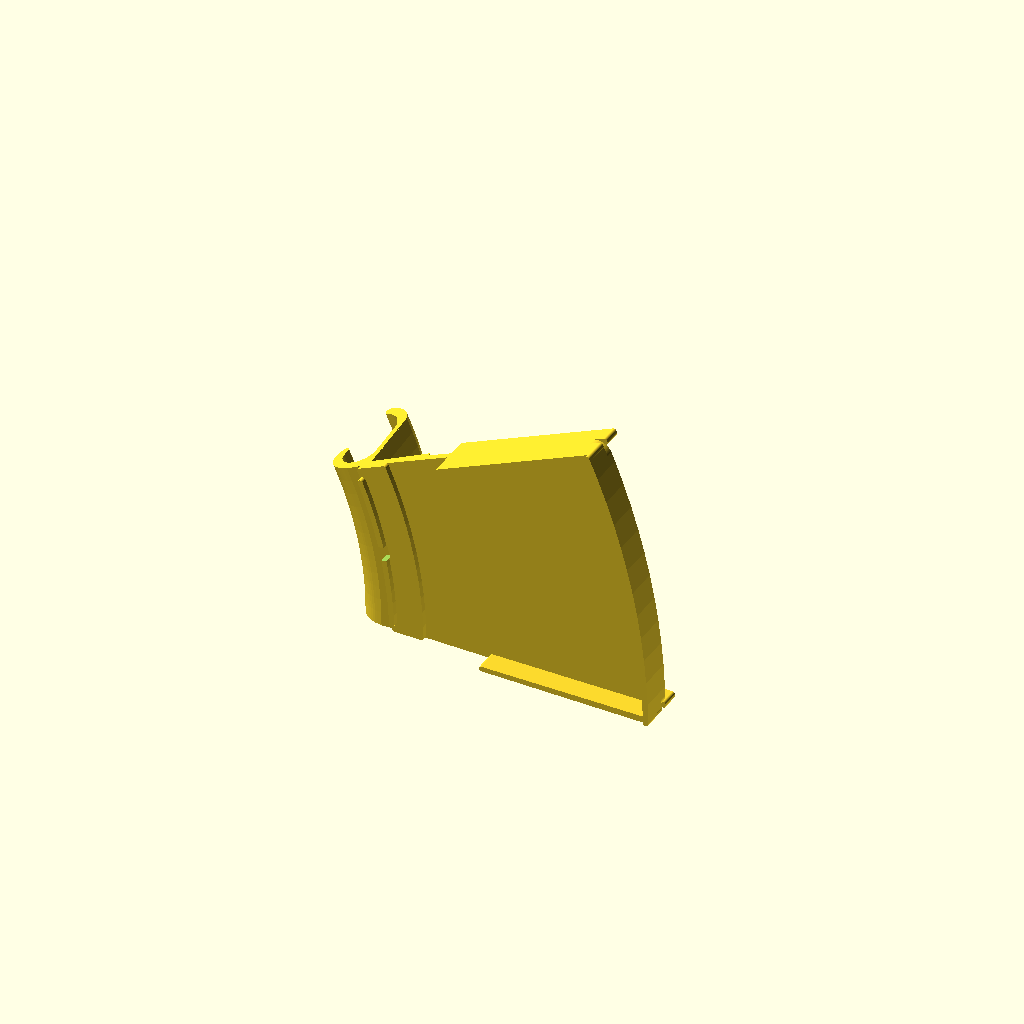
Cell 1 — every parameter at its default value.
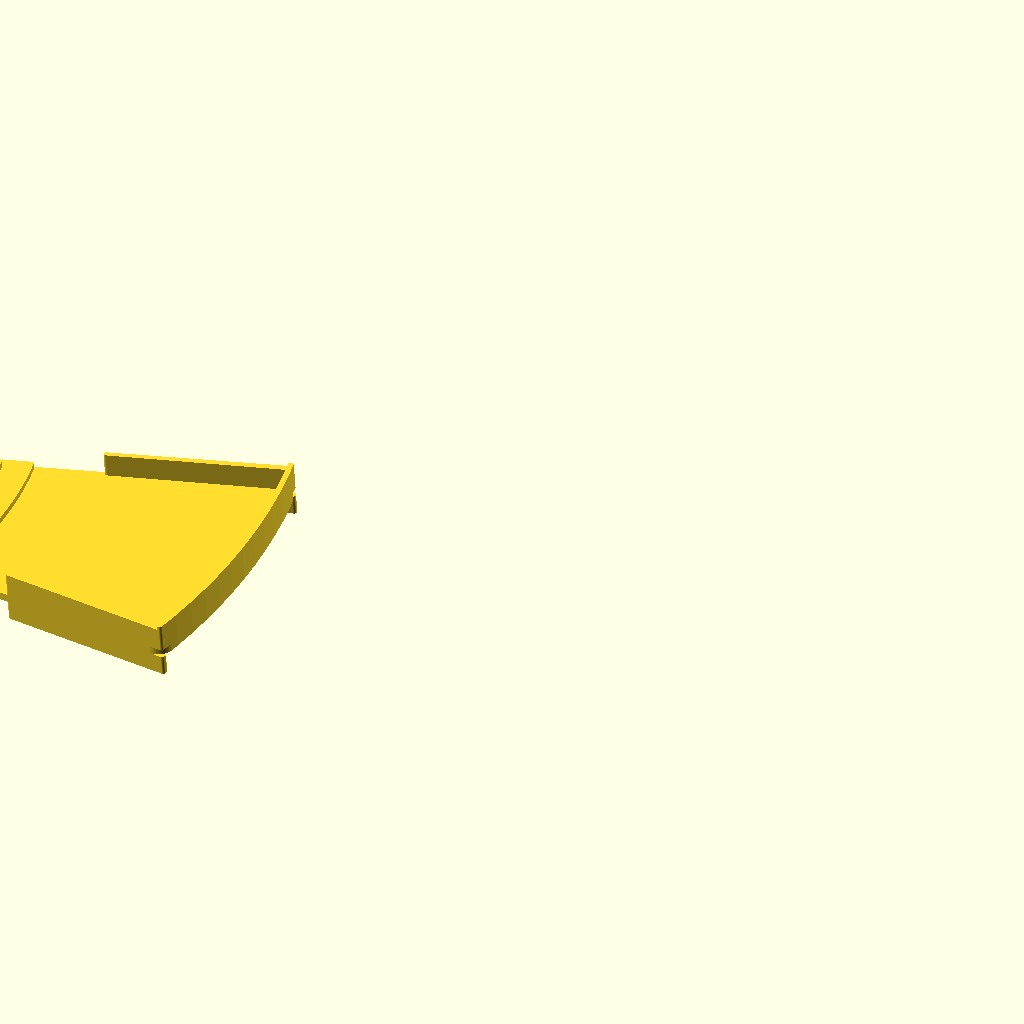
Cell 2: the same model with render_holder_only = true.
One fixed orthographic camera (rotation 55°, 0°, 25°; colour scheme Cornfield) for every cell.
The OpenSCAD source (attachments/tool_shelf/v1/tool_shelf_v1.scad):
// tool_shelf (v1)
// Curved annular-sector shelf using the canonical C-clamp sweep.

$fn = 180;
include <../../../core_mount_system/c_clamp/v1/c_clamp_profile_topref_v1.scad>;

// -------------------------------
// Quick Tuning (Common)
// -------------------------------
render_holder_only = false; // true = quick holder-only sample

show_clamp = true;
show_pad = true;
show_shelf = true;
show_lips = true;
show_gusset = true;

align_to_sweep_edges = true; // keep shelf sides aligned with clamp sweep ends

sweep_angle = 24;           // deg
radius = 222.25;            // mm
radius_ref_mode = "hook_center"; // "hook_center" or "outer_edge"
axis_z = 0;

pad_length = 35;            // mm
pad_thickness = 4;          // mm
pad_overlap = 1.0;          // mm
pad_offset_y = 0;           // keep 0 to preserve top reference

holder_top_offset = 0;      // mm from clamp top (max_profile_y)
holder_tilt_deg = 4;        // deg (positive drains toward clamp side)
holder_angle_offset = 0;    // deg tangent offset within sweep
holder_radial_location_on_pad = 0; // mm from clamp wall to inner shelf edge

arc_length = 152.4;         // mm (6")
radial_width = 152.4;       // mm (6")
floor_thickness = 4;        // mm
lip_thickness = 3;          // mm
lip_height_near = 14;       // mm (edge near user)
lip_height_far = 6;         // mm (edge near clamp / drain)
lip_height_sides = 12;      // mm (radial wall at sweep start)
lip_height_side_end = lip_height_sides; // mm (radial wall at sweep end)
side_wall_thickness = lip_thickness; // mm (angular thickness of radial walls)
side_wall_drop = 10;        // mm (radial walls + inner wall drop below floor)
corner_radius = 8;          // mm (floor fillet)
lip_corner_radius = 6;      // mm (lip fillet)
corner_gap_size = 5;        // mm (gap at inner-wall/side-wall corners)
inner_overhang = 6;         // mm (extend shelf inward over clamp)

// Gusset / brace (single ramped web for side printing)
gusset_thickness = 6;       // mm (minimum radial run target)
gusset_height = 25;         // mm (drop below floor)
gusset_width = 45;          // mm (tangent span)
gusset_back_overhang = 4;   // mm (extra run toward shelf interior)
gusset_flare = 8;           // mm (extra base run)
gusset_max_overhang_deg = 45; // deg (ramp limit for side print)
gusset_attach_overlap = 2;  // mm (embed into clamp wall)
gusset_top_flat = 2;        // mm (short contact flat under floor)

// Clamp-side reinforcement / drain channel
clamp_cap_thickness = 3;    // mm
clamp_cap_width = 18;       // mm
enable_clamp_channel = false;
clamp_channel_width = 10;   // mm
clamp_channel_depth = 2.0;  // mm
clamp_channel_offset = 0;   // mm

max_projection = 127;       // mm from pad outer edge

// Drain notch at low clamp-side wall
enable_drain_notch = true;
drain_notch_width = 8;      // mm along tangent

// -------------------------------
// Strength / Printability Checks
// -------------------------------
min_floor_thickness_recommended = 2.0;
min_lip_thickness_recommended = 2.0;
min_gusset_thickness_recommended = 4.0;
min_gusset_height_recommended = 18.0;
mount_flat_wall_height_available = 45.4;

// -------------------------------
// Advanced Controls / Debug
// -------------------------------
show_profile = false;
show_axis = true;
show_attach_marker = false;
axis_marker_r = 1.5;
attach_marker_r = 1.0;

// -------------------------------
// Derived
// -------------------------------
radius_ref_x = (radius_ref_mode == "hook_center") ? hook_center_x : max_profile_x;
axis_x = radius_ref_x - radius;
axis_shift_x = max(0, axis_x - min_profile_x + 0.1);

mount_wall_radius = axis_shift_x + (max_profile_x - axis_x);
pad_outer_radius = mount_wall_radius + pad_length;

holder_origin_x = max_profile_x + holder_radial_location_on_pad;
holder_profile_y_2d = max_profile_y + holder_top_offset;
holder_profile_y_sweep = holder_profile_y_2d - axis_z;

inner_radius = mount_wall_radius + holder_radial_location_on_pad - inner_overhang;
outer_radius = inner_radius + radial_width;
centerline_radius = (inner_radius + outer_radius) / 2;

arc_angle_deg = (centerline_radius > 0) ? (arc_length / centerline_radius) * 180 / PI : 0;
shelf_angle_deg = align_to_sweep_edges ? sweep_angle : arc_angle_deg;
attach_angle = sweep_angle / 2 + holder_angle_offset;

a_start = -shelf_angle_deg / 2;
a_end = shelf_angle_deg / 2;

shelf_start_angle = attach_angle + a_start;
shelf_end_angle = attach_angle + a_end;

projection_from_pad_outer = outer_radius - pad_outer_radius;

side_wall_angle_deg = (centerline_radius > 0)
    ? max(0.4, (side_wall_thickness / centerline_radius) * 180 / PI)
    : 0.4;

gap_angle_deg = (inner_radius > 0)
    ? (corner_gap_size / inner_radius) * 180 / PI
    : 0;

corner_radius_eff = (corner_radius > 0)
    ? min(corner_radius, max(0, radial_width / 2 - 0.2))
    : 0;

lip_corner_radius_eff = (lip_corner_radius > 0)
    ? min(lip_corner_radius, max(0, lip_thickness / 2 - 0.1))
    : 0;

arc_length_in = arc_length / 25.4;
radial_width_in = radial_width / 25.4;
arc_length_effective = (centerline_radius > 0) ? (shelf_angle_deg * PI / 180) * centerline_radius : 0;
arc_length_effective_in = arc_length_effective / 25.4;

lip_height_max = max(lip_height_near, max(lip_height_far, max(lip_height_sides, lip_height_side_end)));

gusset_top_flat_eff = max(gusset_top_flat, gusset_thickness);
gusset_depth = max(0, max(gusset_thickness, inner_overhang + gusset_back_overhang));
gusset_base_min = (gusset_max_overhang_deg > 0)
    ? (gusset_top_flat_eff + (gusset_height / tan(gusset_max_overhang_deg)))
    : 0;
gusset_base_span = max(gusset_depth + gusset_flare, gusset_base_min);

gusset_r0 = max(0.1, mount_wall_radius - gusset_attach_overlap);
gusset_r1 = min(outer_radius, gusset_r0 + gusset_base_span);
gusset_span_angle = (mount_wall_radius > 0)
    ? (gusset_width / mount_wall_radius) * 180 / PI
    : 0;
gusset_a0 = max(a_start, -gusset_span_angle / 2);
gusset_a1 = min(a_end, gusset_span_angle / 2);

mask_r_in = min(inner_radius, gusset_r0 - 0.4);
mask_r_out = outer_radius + lip_thickness + 0.5;
mask_z0 = -floor_thickness - side_wall_drop - gusset_height - 1.0;
mask_height = lip_height_max + clamp_cap_thickness + floor_thickness + side_wall_drop + gusset_height + 2.0;

if (projection_from_pad_outer > max_projection)
    echo("WARNING: projection exceeds max_projection.");
if (floor_thickness < min_floor_thickness_recommended)
    echo("WARNING: floor_thickness is thin for PLA/PETG.");
if (lip_thickness < min_lip_thickness_recommended)
    echo("WARNING: lip_thickness is thin for PLA/PETG.");
if (gusset_thickness < min_gusset_thickness_recommended)
    echo("WARNING: gusset_thickness is thin for PLA/PETG.");
if (gusset_height < min_gusset_height_recommended)
    echo("WARNING: gusset_height is low for wet loads.");
if (holder_radial_location_on_pad < 0 || holder_radial_location_on_pad > pad_length)
    echo("WARNING: holder_radial_location_on_pad is outside pad_length.");
if (inner_radius <= 0 || outer_radius <= inner_radius || shelf_angle_deg <= 0)
    echo("WARNING: invalid annular-sector geometry.");
if (align_to_sweep_edges && abs(holder_angle_offset) > 0.01)
    echo("WARNING: holder_angle_offset breaks sweep-edge alignment.");
if (align_to_sweep_edges && abs(arc_length_effective - arc_length) > 0.5)
    echo("WARNING: arc_length differs from sweep-aligned effective arc length.");
if (gusset_base_span + 0.1 < gusset_base_min)
    echo("WARNING: gusset slope may be steep for side printing.");
if (gusset_r1 <= gusset_r0 + 0.2)
    echo("WARNING: gusset span collapsed; check gusset dimensions.");
if (max(lip_height_far, lip_height_sides) > mount_flat_wall_height_available + 5)
    echo("WARNING: lip heights may interfere with clamp region.");

// -------------------------------
// SCAD Reporting
// -------------------------------
echo(str("arc_length_in = ", arc_length_in));
echo(str("radial_width_in = ", radial_width_in));
echo(str("arc_length_effective_in = ", arc_length_effective_in));

function arc_point(r, a_deg, cx) = [cx + r * cos(a_deg), r * sin(a_deg)];
function arc_points(r, a0_deg, a1_deg, n, cx) =
    [for (i = [0 : n]) arc_point(r, a0_deg + (a1_deg - a0_deg) * i / n, cx)];
function seg_count_for_span(a0_deg, a1_deg) = max(12, ceil(abs(a1_deg - a0_deg) / 3));

foot_n = seg_count_for_span(shelf_start_angle, shelf_end_angle);
foot_points = (shelf_angle_deg > 0 && outer_radius > inner_radius)
    ? concat(
        arc_points(outer_radius, shelf_start_angle, shelf_end_angle, foot_n, -mount_wall_radius),
        arc_points(inner_radius, shelf_end_angle, shelf_start_angle, foot_n, -mount_wall_radius)
      )
    : [];

foot_min_x = (len(foot_points) > 0) ? min([for (p = foot_points) p[0]]) : 0;
foot_max_x = (len(foot_points) > 0) ? max([for (p = foot_points) p[0]]) : 0;
foot_min_y = (len(foot_points) > 0) ? min([for (p = foot_points) p[1]]) : 0;
foot_max_y = (len(foot_points) > 0) ? max([for (p = foot_points) p[1]]) : 0;

footprint_x = foot_max_x - foot_min_x;
footprint_y = foot_max_y - foot_min_y;
footprint_x_in = footprint_x / 25.4;
footprint_y_in = footprint_y / 25.4;

echo(str("footprint_mm = ", [footprint_x, footprint_y]));
echo(str("footprint_in = ", [footprint_x_in, footprint_y_in]));

if (footprint_x > 220 || footprint_y > 220)
    echo("WARNING: footprint exceeds 220x220 bed.");

// -------------------------------
// Helpers
// -------------------------------
module annular_sector_span_2d(r_in, r_out, a0_deg, a1_deg, axis_r = mount_wall_radius) {
    if (r_out > r_in && abs(a1_deg - a0_deg) > 0.01) {
        cx = -axis_r;
        n = seg_count_for_span(a0_deg, a1_deg);

        polygon(points = concat(
            arc_points(r_out, a0_deg, a1_deg, n, cx),
            arc_points(r_in, a1_deg, a0_deg, n, cx)
        ));
    }
}

module annular_sector_span_2d_rounded(r_in, r_out, a0_deg, a1_deg, axis_r, fillet_r) {
    if (fillet_r > 0) {
        offset(r = fillet_r)
            offset(r = -fillet_r)
                annular_sector_span_2d(r_in, r_out, a0_deg, a1_deg, axis_r);
    } else {
        annular_sector_span_2d(r_in, r_out, a0_deg, a1_deg, axis_r);
    }
}

module wall_band(r_in, r_out, h, a0 = a_start, a1 = a_end, z0 = 0, fillet = 0) {
    if (h > 0 && r_out > r_in && a1 > a0) {
        translate([0, 0, z0])
            linear_extrude(height = h)
                annular_sector_span_2d_rounded(r_in, r_out, a0, a1, mount_wall_radius, fillet);
    }
}

// -------------------------------
// Clamp / Pad Geometry (swept)
// -------------------------------
module clamp_profile() {
    polygon(points = profile_points);
}

module pad_profile() {
    x0 = max_profile_x - pad_overlap;
    y0 = max_profile_y - pad_thickness + pad_offset_y;
    translate([x0, y0])
        square([pad_length + pad_overlap, pad_thickness], center = false);
}

module clamp_pad_profile() {
    union() {
        if (show_clamp) clamp_profile();
        if (show_pad) pad_profile();
    }
}

module clamp_pad_sweep() {
    rotate([90, 0, 0])
        rotate_extrude(angle = sweep_angle)
            translate([axis_shift_x, 0])
                translate([-axis_x, -axis_z])
                    clamp_pad_profile();
}

// local +X = radial outward, +Y = tangent, +Z = profile-up
module attachment_frame(angle_deg, radial_r, profile_y, tangent = 0) {
    rotate([90, 0, 0])
        rotate([0, 0, angle_deg])
            translate([radial_r, tangent, profile_y])
                children();
}

// -------------------------------
// Shelf Geometry (linear, non-swept)
// -------------------------------
module shelf_floor_linear() {
    translate([0, 0, -floor_thickness])
        linear_extrude(height = floor_thickness)
            annular_sector_span_2d_rounded(inner_radius, outer_radius, a_start, a_end, mount_wall_radius, corner_radius_eff);
}

module shelf_lips_linear() {
    inner_a0 = a_start + gap_angle_deg;
    inner_a1 = a_end - gap_angle_deg;

    wall_band(inner_radius, inner_radius + lip_thickness, lip_height_far, inner_a0, inner_a1, 0, lip_corner_radius_eff);
    wall_band(outer_radius - lip_thickness, outer_radius, lip_height_near, a_start, a_end, 0, lip_corner_radius_eff);

    wall_band(inner_radius, outer_radius, lip_height_sides, a_start, min(a_end, a_start + side_wall_angle_deg), 0, lip_corner_radius_eff);
    wall_band(inner_radius, outer_radius, lip_height_side_end, max(a_start, a_end - side_wall_angle_deg), a_end, 0, lip_corner_radius_eff);

    wall_band(inner_radius, outer_radius, side_wall_drop, a_start, min(a_end, a_start + side_wall_angle_deg), -floor_thickness - side_wall_drop, lip_corner_radius_eff);
    wall_band(inner_radius, outer_radius, side_wall_drop, max(a_start, a_end - side_wall_angle_deg), a_end, -floor_thickness - side_wall_drop, lip_corner_radius_eff);
    wall_band(inner_radius, inner_radius + lip_thickness, side_wall_drop, inner_a0, inner_a1, -floor_thickness - side_wall_drop, lip_corner_radius_eff);
}

module shelf_clamp_cap_linear() {
    cap_r1 = min(outer_radius, inner_radius + clamp_cap_width);
    wall_band(inner_radius, cap_r1, clamp_cap_thickness, a_start, a_end, 0, lip_corner_radius_eff);
}

module shelf_gusset_linear() {
    if (show_gusset && gusset_height > 0 && gusset_a1 > gusset_a0 && gusset_r1 > gusset_r0 + 0.2) {
        top_r1 = min(gusset_r1, gusset_r0 + gusset_top_flat_eff);

        hull() {
            translate([0, 0, -floor_thickness])
                linear_extrude(height = 0.2)
                    annular_sector_span_2d(gusset_r0, top_r1, gusset_a0, gusset_a1, mount_wall_radius);

            translate([0, 0, -floor_thickness - gusset_height])
                linear_extrude(height = 0.2)
                    annular_sector_span_2d(gusset_r0, gusset_r1, gusset_a0, gusset_a1, mount_wall_radius);
        }
    }
}

module shelf_drain_notch_cut() {
    if (enable_drain_notch && lip_height_far > 0 && lip_thickness > 0 && drain_notch_width > 0) {
        notch_x0 = -mount_wall_radius + inner_radius - 0.5;
        notch_w = lip_thickness + 1.0;
        notch_h = lip_height_far + floor_thickness + 1.0;
        notch_z0 = -floor_thickness - 0.5;

        translate([notch_x0, -drain_notch_width / 2, notch_z0])
            cube([notch_w, drain_notch_width, notch_h], center = false);
    }
}

module shelf_clamp_channel_cut() {
    if (enable_clamp_channel && clamp_channel_depth > 0 && clamp_channel_width > 0 && clamp_cap_width > 0) {
        channel_r1 = min(outer_radius, inner_radius + clamp_cap_width);
        channel_w = max(0.1, channel_r1 - inner_radius);
        channel_x0 = -mount_wall_radius + inner_radius;
        channel_z0 = max(0, clamp_cap_thickness - clamp_channel_depth);

        translate([channel_x0, clamp_channel_offset - clamp_channel_width / 2, channel_z0])
            cube([channel_w, clamp_channel_width, clamp_channel_depth + 0.5], center = false);
    }
}

module shelf_linear() {
    intersection() {
        difference() {
            union() {
                shelf_floor_linear();
                if (show_lips)
                    shelf_lips_linear();
                shelf_clamp_cap_linear();
                shelf_gusset_linear();
            }

            shelf_drain_notch_cut();
            shelf_clamp_channel_cut();
        }

        translate([0, 0, mask_z0])
            linear_extrude(height = mask_height)
                annular_sector_span_2d(mask_r_in, mask_r_out, a_start, a_end, mount_wall_radius);
    }
}

module shelf_local_placed() {
    shelf_linear();
}

module shelf_positioned() {
    attachment_frame(attach_angle, mount_wall_radius, holder_profile_y_sweep, 0)
        rotate([0, -holder_tilt_deg, 0])
            shelf_local_placed();
}

module shelf_only_sample() {
    rotate([0, -holder_tilt_deg, 0])
        shelf_local_placed();
}

// -------------------------------
// Output
// -------------------------------
if (show_profile) {
    translate([axis_shift_x, 0])
        translate([-axis_x, -axis_z])
            clamp_pad_profile();

    if (show_attach_marker) {
        color("orange")
            translate([axis_shift_x, 0])
                translate([-axis_x, -axis_z])
                    translate([holder_origin_x, holder_profile_y_2d])
                        circle(r = attach_marker_r, $fn = 36);
    }

    if (show_axis) {
        color("red")
            translate([axis_shift_x, 0])
                circle(r = axis_marker_r, $fn = 48);
    }
} else {
    if (render_holder_only) {
        if (show_shelf) shelf_only_sample();
    } else {
        union() {
            clamp_pad_sweep();
            if (show_shelf) shelf_positioned();
        }
    }
}
Parameter table extracted from the source (name, type, default, range or options):
render_holder_only: bool, default false
show_clamp: bool, default true
show_pad: bool, default true
show_shelf: bool, default true
show_lips: bool, default true
show_gusset: bool, default true
align_to_sweep_edges: bool, default true
sweep_angle: number, default 24
radius: number, default 222.25
radius_ref_mode: string, default "hook_center"
axis_z: number, default 0
pad_length: number, default 35
pad_thickness: number, default 4
pad_overlap: number, default 1
pad_offset_y: number, default 0
holder_top_offset: number, default 0
holder_tilt_deg: number, default 4
holder_angle_offset: number, default 0
holder_radial_location_on_pad: number, default 0
arc_length: number, default 152.4
radial_width: number, default 152.4
floor_thickness: number, default 4
lip_thickness: number, default 3
lip_height_near: number, default 14
lip_height_far: number, default 6
lip_height_sides: number, default 12
side_wall_drop: number, default 10
corner_radius: number, default 8
lip_corner_radius: number, default 6
corner_gap_size: number, default 5
inner_overhang: number, default 6
gusset_thickness: number, default 6
gusset_height: number, default 25
gusset_width: number, default 45
gusset_back_overhang: number, default 4
gusset_flare: number, default 8
gusset_max_overhang_deg: number, default 45
gusset_attach_overlap: number, default 2
gusset_top_flat: number, default 2
clamp_cap_thickness: number, default 3
clamp_cap_width: number, default 18
enable_clamp_channel: bool, default false
clamp_channel_width: number, default 10
clamp_channel_depth: number, default 2
clamp_channel_offset: number, default 0
max_projection: number, default 127
enable_drain_notch: bool, default true
drain_notch_width: number, default 8
min_floor_thickness_recommended: number, default 2
min_lip_thickness_recommended: number, default 2
min_gusset_thickness_recommended: number, default 4
min_gusset_height_recommended: number, default 18
mount_flat_wall_height_available: number, default 45.4
show_profile: bool, default false
show_axis: bool, default true
show_attach_marker: bool, default false
axis_marker_r: number, default 1.5
attach_marker_r: number, default 1
